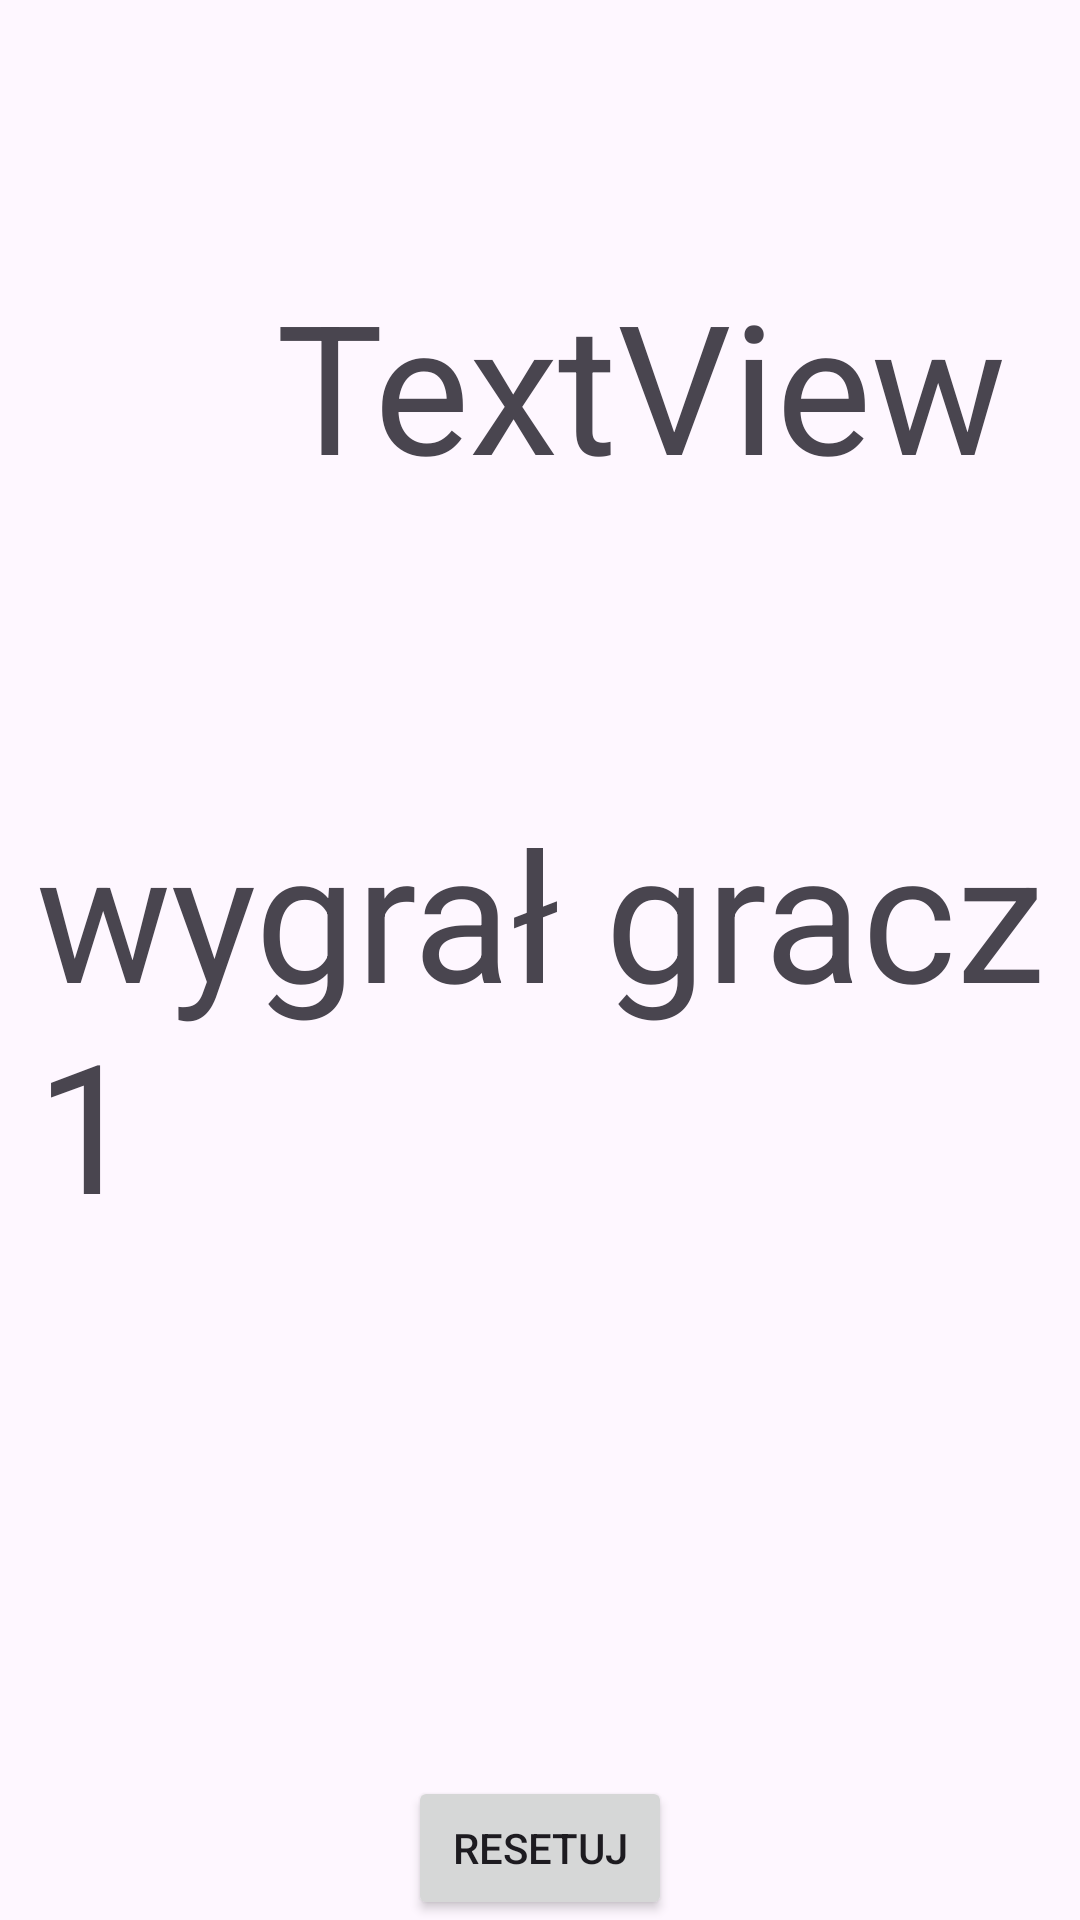

Produce the Android XML layout that renders to this screen, including the resource entries it uses.
<!-- AndroidManifest.xml: application theme Theme.KolokwiumPiotrWolff -->
<!-- res/layout/activity_grakarta.xml -->
<?xml version="1.0" encoding="utf-8"?>
<androidx.constraintlayout.widget.ConstraintLayout xmlns:android="http://schemas.android.com/apk/res/android"
    xmlns:app="http://schemas.android.com/apk/res-auto"
    xmlns:tools="http://schemas.android.com/tools"
    android:id="@+id/main"
    android:layout_width="match_parent"
    android:layout_height="match_parent"
    android:onClick="img3">

    <ImageView
        android:id="@+id/imageView11"
        android:layout_width="97dp"
        android:layout_height="74dp"
        android:layout_marginStart="30dp"
        android:layout_marginTop="30dp"
        android:onClick="img9"
        android:src="@drawable/szaretlo"
        app:layout_constraintStart_toEndOf="@+id/imageView10"
        app:layout_constraintTop_toBottomOf="@+id/imageView8" />

    <ImageView
        android:id="@+id/imageView10"
        android:layout_width="97dp"
        android:layout_height="74dp"
        android:layout_marginStart="30dp"
        android:layout_marginTop="30dp"
        android:src="@drawable/szaretlo"
        android:onClick="img8"
        app:layout_constraintStart_toEndOf="@+id/imageView9"
        app:layout_constraintTop_toBottomOf="@+id/imageView7"

        tools:ignore="ImageContrastCheck" />

    <ImageView
        android:id="@+id/imageView9"
        android:layout_width="97dp"
        android:layout_height="74dp"
        android:layout_marginStart="30dp"
        android:layout_marginTop="30dp"

        android:onClick="img7"
        android:src="@drawable/szaretlo"
        app:layout_constraintStart_toStartOf="parent"
        app:layout_constraintTop_toBottomOf="@+id/imageView6" />

    <ImageView
        android:id="@+id/imageView8"
        android:layout_width="97dp"
        android:layout_height="74dp"
        android:layout_marginStart="30dp"
        android:layout_marginTop="30dp"
        android:onClick="img6"
        android:src="@drawable/szaretlo"
        app:layout_constraintStart_toEndOf="@+id/imageView7"
        app:layout_constraintTop_toBottomOf="@+id/imageView5" />

    <ImageView
        android:id="@+id/imageView7"
        android:layout_width="97dp"
        android:layout_height="74dp"
        android:layout_marginStart="30dp"
        android:layout_marginTop="30dp"
        android:onClick="img5"
        android:src="@drawable/szaretlo"
        app:layout_constraintStart_toEndOf="@+id/imageView6"
        app:layout_constraintTop_toBottomOf="@+id/imageView4" />

    <Button
        android:id="@+id/button_first"
        android:layout_width="wrap_content"
        android:layout_height="wrap_content"
        android:text="Resetuj"
        app:layout_constraintBottom_toBottomOf="parent"
        app:layout_constraintEnd_toEndOf="parent"
        app:layout_constraintStart_toStartOf="parent" />

    <ImageView
        android:id="@+id/imageView"
        android:layout_width="97dp"
        android:layout_height="74dp"

        android:layout_marginStart="30dp"
        android:layout_marginTop="180dp"
        android:src="@drawable/szaretlo"
        app:layout_constraintStart_toStartOf="parent"
        app:layout_constraintTop_toTopOf="parent" />


    <ImageView
        android:id="@+id/imageView6"
        android:layout_width="97dp"
        android:layout_height="74dp"
        android:layout_marginStart="30dp"
        android:layout_marginTop="30dp"
        android:onClick="img4"
        android:src="@drawable/szaretlo"
        app:layout_constraintStart_toStartOf="parent"
        app:layout_constraintTop_toBottomOf="@+id/imageView" />

    <ImageView
        android:id="@+id/imageView4"
        android:layout_width="97dp"
        android:layout_height="74dp"
        android:layout_marginStart="30dp"
        android:layout_marginTop="180dp"
        android:onClick="img2"
        android:src="@drawable/szaretlo"
        app:layout_constraintStart_toEndOf="@+id/imageView"
        app:layout_constraintTop_toTopOf="parent" />

    <ImageView
        android:id="@+id/imageView5"
        android:layout_width="97dp"
        android:layout_height="74dp"
        android:layout_marginStart="30dp"
        android:layout_marginTop="180dp"
        android:onClick="img3"
        android:src="@drawable/szaretlo"
        app:layout_constraintStart_toEndOf="@+id/imageView4"
        app:layout_constraintTop_toTopOf="parent" />

    <TextView
        android:id="@+id/textView"
        android:layout_width="wrap_content"
        android:layout_height="wrap_content"
        android:layout_marginStart="92dp"
        android:layout_marginTop="88dp"
        android:text="TextView"
        android:textSize="60sp"
        app:layout_constraintStart_toStartOf="parent"
        app:layout_constraintTop_toTopOf="parent" />

    <TextView
        android:id="@+id/textView2"
        android:layout_width="wrap_content"
        android:layout_height="wrap_content"
        android:layout_marginStart="12dp"
        android:layout_marginTop="96dp"
        android:text="wygrał gracz 1"
        android:textSize="60sp"
        app:layout_constraintStart_toStartOf="parent"
        app:layout_constraintTop_toBottomOf="@+id/textView" />


</androidx.constraintlayout.widget.ConstraintLayout>
<!-- resources referenced by this layout -->
<resources>
  <style name="Theme.KolokwiumPiotrWolff" parent="Base.Theme.KolokwiumPiotrWolff" />
  <style name="Base.Theme.KolokwiumPiotrWolff" parent="Theme.Material3.DayNight.NoActionBar">
          
          
      </style>
</resources>
